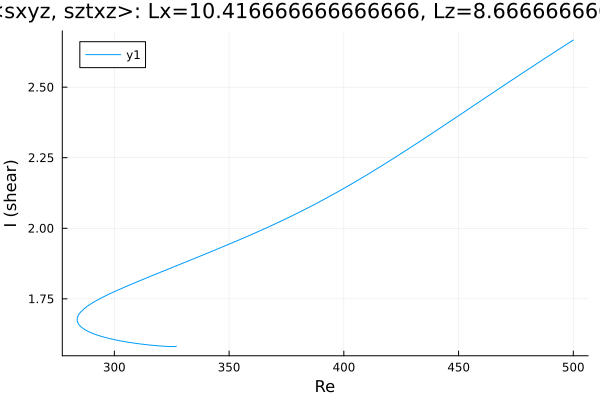

Source data for this figure (header and first rows):
Re, shear
327, 1.582
327, 1.582
327, 1.582
327, 1.582
327, 1.582
327, 1.582
327, 1.582
327, 1.582
327, 1.582
327, 1.582
326.9, 1.582
326.9, 1.581
326.7, 1.581
326, 1.581
324.6, 1.581
323.2, 1.581
321.8, 1.582
320.4, 1.583
319, 1.584
317.5, 1.585
316.1, 1.586
314.7, 1.587
313.3, 1.588
311.9, 1.59
310.5, 1.591
309.1, 1.593
307.6, 1.594
306.2, 1.596
304.8, 1.598
303.4, 1.6
302, 1.602
300.6, 1.604
299.2, 1.607
297.8, 1.61
296.3, 1.613
294.9, 1.616
293.5, 1.619
292.1, 1.623
290.7, 1.627
290.6, 1.627
289.2, 1.632
287.8, 1.638
286.6, 1.644
285.8, 1.649
285.2, 1.653
284.8, 1.657
284.5, 1.66
284.3, 1.663
284.1, 1.665
284, 1.667
284, 1.668
283.9, 1.67
283.9, 1.671
283.9, 1.672
283.8, 1.672
283.8, 1.673
283.8, 1.674
283.8, 1.674
283.8, 1.675
283.8, 1.675
... 206 more rows
